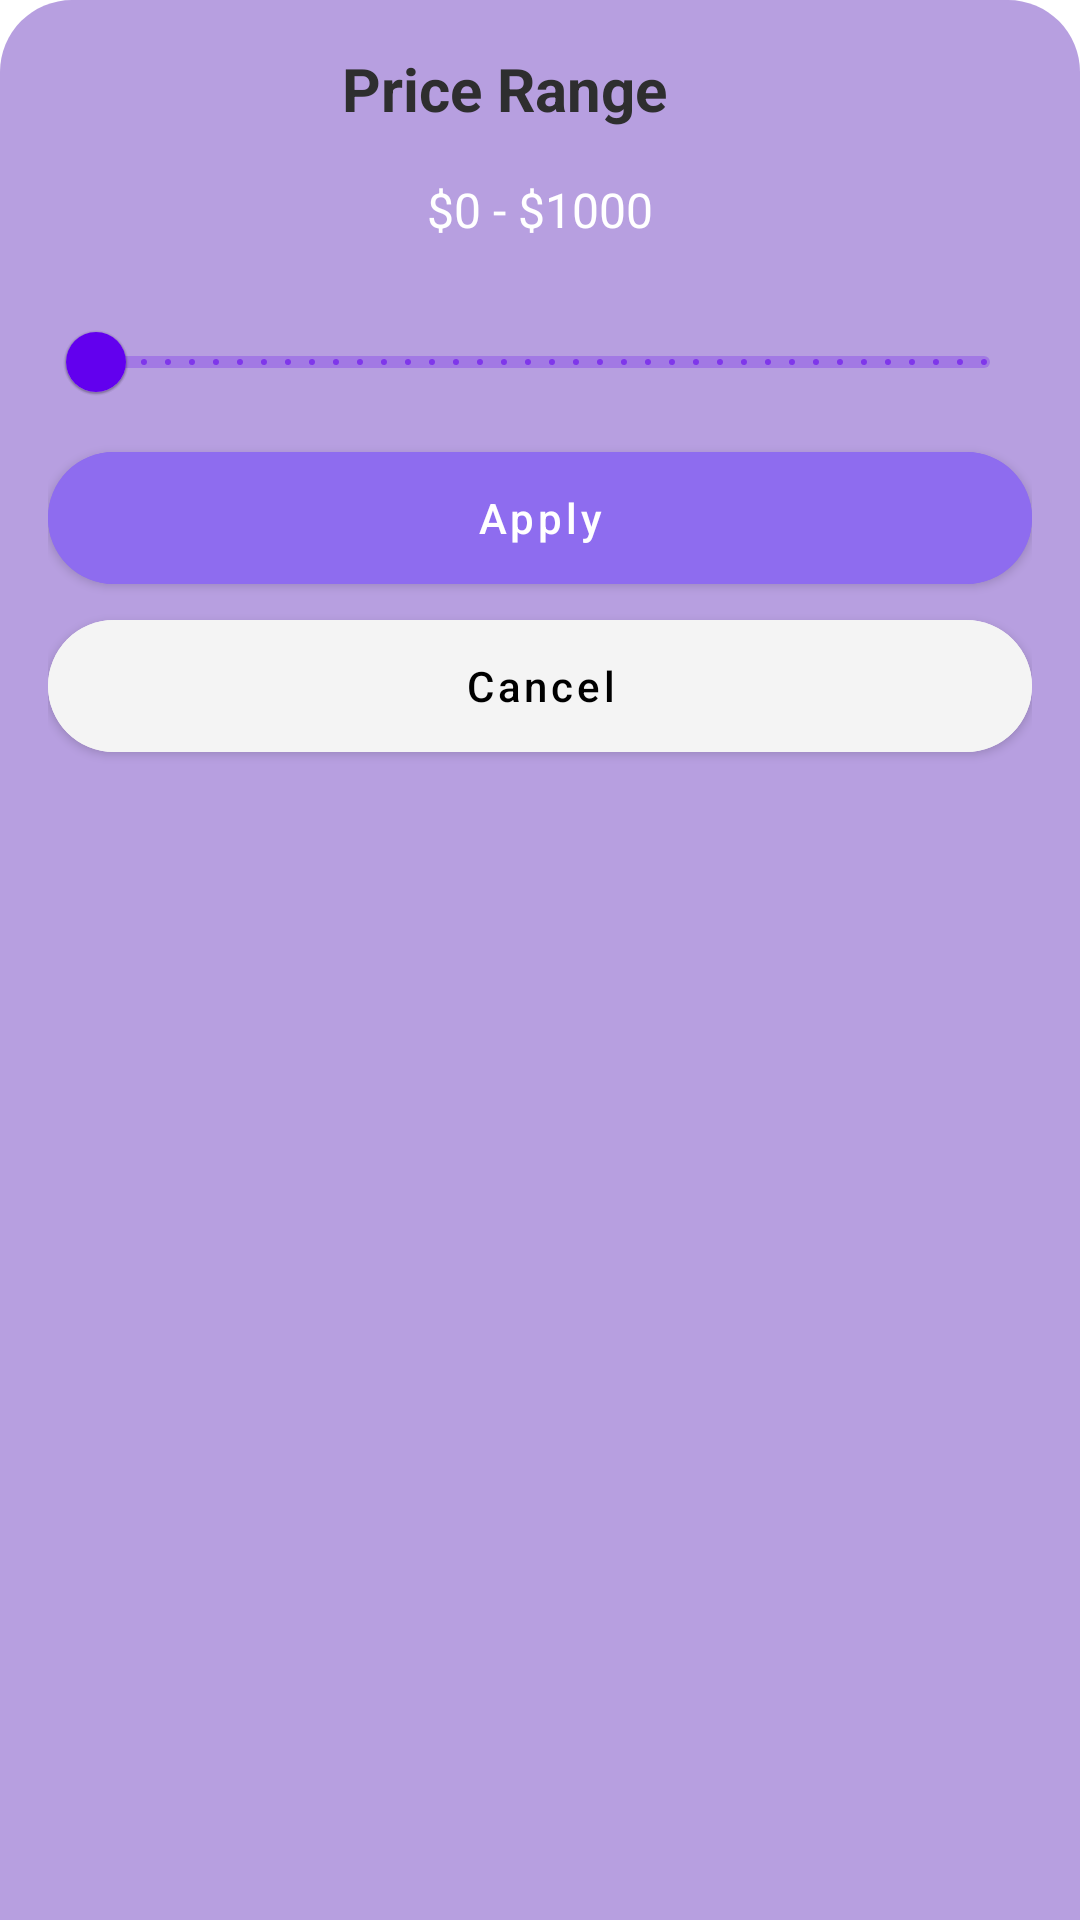

Layout XML and referenced resources for this Android screen:
<!-- AndroidManifest.xml: application theme Theme.StoreClothes -->
<!-- res/layout/dialog_price_filter.xml -->
<?xml version="1.0" encoding="utf-8"?>
<LinearLayout xmlns:android="http://schemas.android.com/apk/res/android"
    android:layout_width="match_parent"
    android:layout_height="wrap_content"
    xmlns:app="http://schemas.android.com/apk/res-auto"
    android:orientation="vertical"
    android:padding="16dp"
    android:background="@drawable/bg_bottom_sheet_gray"
    android:gravity="center_horizontal"
    android:layout_marginBottom="24dp">

    <LinearLayout
        android:layout_width="match_parent"
        android:layout_height="wrap_content"
        android:orientation="horizontal"
        android:gravity="center_vertical">

        <TextView
            android:layout_width="0dp"
            android:layout_height="wrap_content"
            android:layout_weight="1"
            android:text="Price Range"
            android:textSize="20sp"
            android:textStyle="bold"
            android:textColor="@color/color_text"
            android:gravity="center"/>

        <ImageView
            android:id="@+id/btnClose"
            android:layout_width="24dp"
            android:layout_height="24dp"
            android:src="@drawable/ic_close"/>
    </LinearLayout>

    <TextView
        android:id="@+id/tvPriceRange"
        android:layout_width="match_parent"
        android:layout_height="wrap_content"
        android:text="$0 - $1000"
        android:textSize="16sp"
        android:gravity="center"
        android:textColor="@color/white"
        android:layout_marginTop="16dp"/>

    <com.google.android.material.slider.RangeSlider
        android:id="@+id/priceRangeSlider"
        android:layout_width="match_parent"
        android:layout_height="wrap_content"
        android:layout_marginTop="16dp"
        android:valueFrom="0"
        android:valueTo="1000"
        android:stepSize="10"/>

    <com.google.android.material.button.MaterialButton
        android:id="@+id/btnApplyPrice"
        style="@style/Widget.MaterialComponents.Button"
        android:layout_width="match_parent"
        android:layout_height="56dp"
        android:backgroundTint="@color/purple_main"
        android:text="Apply"
        android:textAllCaps="false"
        android:textColor="@color/white"
        app:rippleColor="@color/purple_200"
        app:shapeAppearanceOverlay="@style/rounded_button_style" />
    <com.google.android.material.button.MaterialButton
        android:id="@+id/btnCancel"
        style="@style/Widget.MaterialComponents.Button"
        android:layout_width="match_parent"
        android:layout_height="56dp"
        android:backgroundTint="@color/background_gray"
        android:text="Cancel"
        android:textAllCaps="false"
        android:textColor="@color/black"
        app:rippleColor="@color/purple_200"
        app:shapeAppearanceOverlay="@style/rounded_button_style" />
</LinearLayout>
<!-- resources referenced by this layout -->
<resources>
  <color name="background_gray">#F4F4F4</color>
  <color name="black">#FF000000</color>
  <color name="color_text">#2E2E2F</color>
  <color name="purple_200">#FFBB86FC</color>
  <color name="purple_main">#8E6CEF</color>
  <color name="white">#FFFFFFFF</color>
  <!-- drawable bg_bottom_sheet_gray (drawable) -->
  <?xml version="1.0" encoding="utf-8"?>
  <shape xmlns:android="http://schemas.android.com/apk/res/android"
      android:shape="rectangle">
      <corners android:topLeftRadius="24dp" android:topRightRadius="24dp"/>
      <solid android:color="#B79FE0"/>
  </shape>
  <style name="rounded_button_style">
          <item name="cornerSize">50%</item>
      </style>
  <style name="Theme.StoreClothes" parent="Theme.MaterialComponents.DayNight.NoActionBar">
          
          <item name="colorPrimary">@color/purple_500</item>
          <item name="colorPrimaryVariant">@color/purple_700</item>
          <item name="colorOnPrimary">@color/white</item>
          
          <item name="colorSecondary">@color/teal_200</item>
          <item name="colorSecondaryVariant">@color/teal_700</item>
          <item name="colorOnSecondary">@color/black</item>
          
          <item name="android:statusBarColor">?attr/colorPrimaryVariant</item>
          
      </style>
  <color name="purple_500">#FF6200EE</color>
  <color name="purple_700">#FF3700B3</color>
  <color name="teal_200">#FF03DAC5</color>
  <color name="teal_700">#FF018786</color>
</resources>
